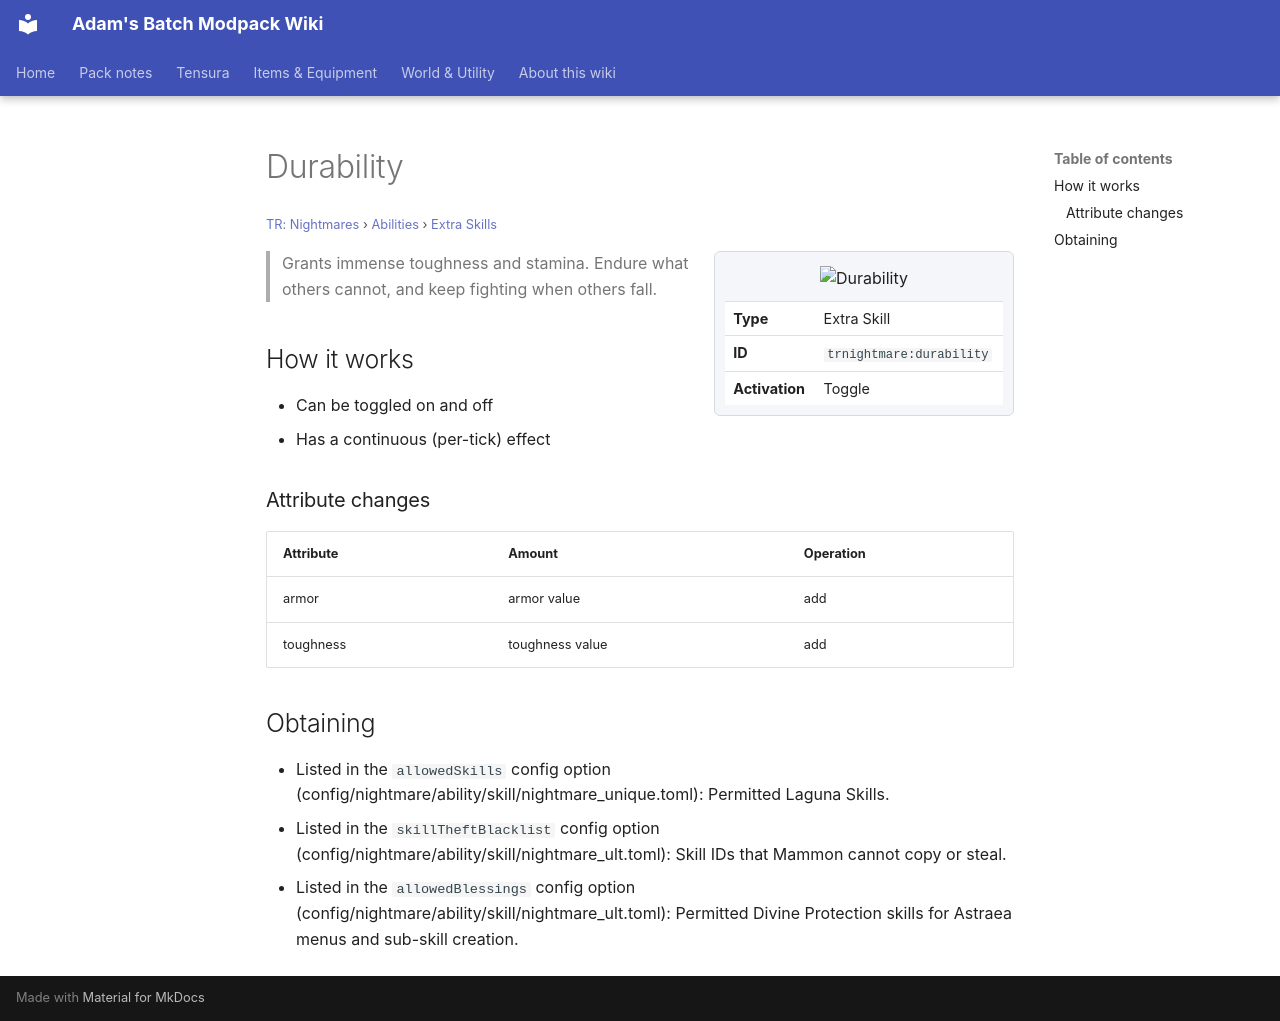

repository: Proteus-Nell/Adams-Batch-MC-Modpack-Wiki · page: tr-nightmares/abilities/extra-skills/durability/index.html · generator: mkdocs

# Durability

<small>[TR: Nightmares](../../index.md) &rsaquo; [Abilities](../index.md) &rsaquo; [Extra Skills](index.md)</small>

<div class="infobox" markdown>

![Durability](../../../assets/icons/trnightmare/skill/durability.png)

| | |
|---|---|
| **Type** | Extra Skill |
| **ID** | `trnightmare:durability` |
| **Activation** | Toggle |

</div>

> Grants immense toughness and stamina. Endure what others cannot, and keep fighting when others fall.

## How it works

- Can be toggled on and off
- Has a continuous (per-tick) effect

### Attribute changes

| Attribute | Amount | Operation |
|---|---|---|
| armor | armor value | add |
| toughness | toughness value | add |

## Obtaining

- Listed in the `allowedSkills` config option (config/nightmare/ability/skill/nightmare_unique.toml): Permitted Laguna Skills.
- Listed in the `skillTheftBlacklist` config option (config/nightmare/ability/skill/nightmare_ult.toml): Skill IDs that Mammon cannot copy or steal.
- Listed in the `allowedBlessings` config option (config/nightmare/ability/skill/nightmare_ult.toml): Permitted Divine Protection skills for Astraea menus and sub-skill creation.
